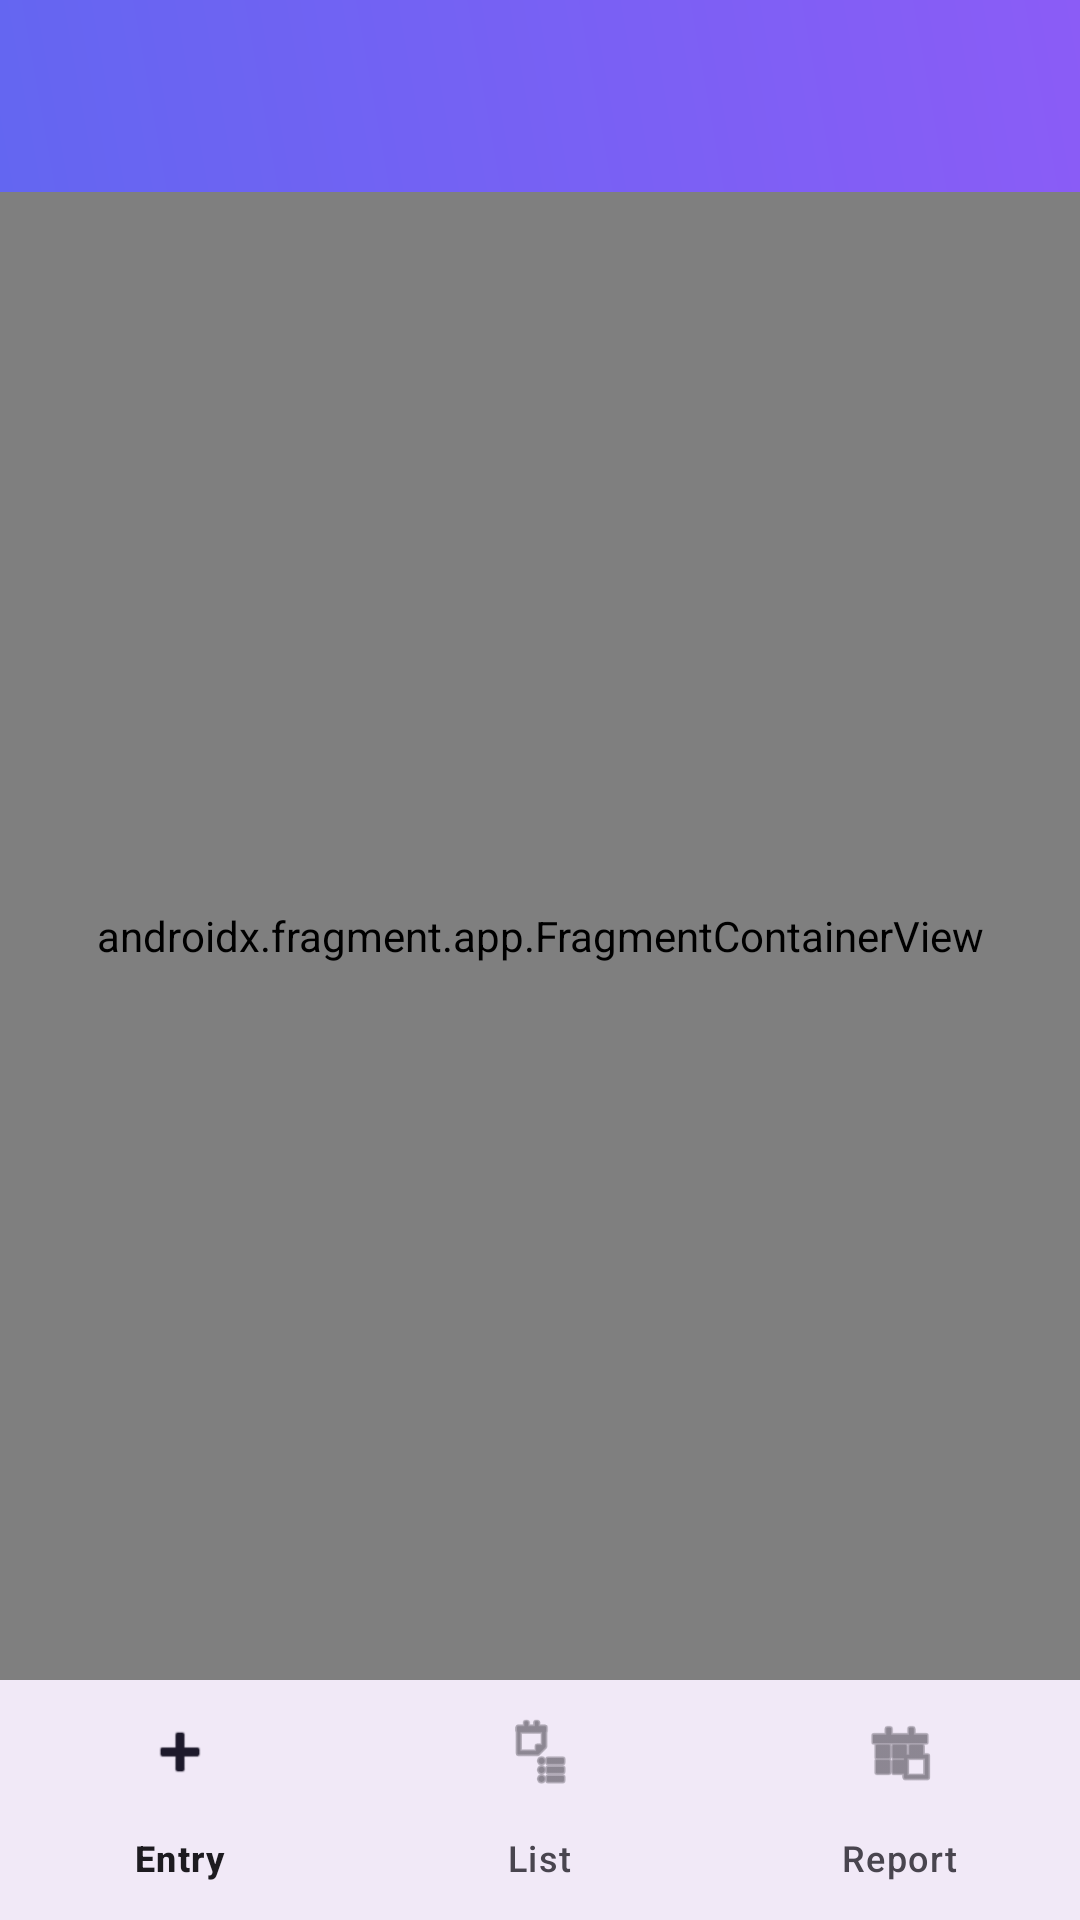

Produce the Android XML layout that renders to this screen, including the resource entries it uses.
<!-- AndroidManifest.xml: application theme Theme.Xpense -->
<!-- res/layout/activity_main.xml -->
<?xml version="1.0" encoding="utf-8"?>
<androidx.constraintlayout.widget.ConstraintLayout
    xmlns:android="http://schemas.android.com/apk/res/android"
    xmlns:app="http://schemas.android.com/apk/res-auto"
    android:layout_width="match_parent"
    android:fitsSystemWindows="false"
    android:layout_height="match_parent">

    
    <com.google.android.material.appbar.AppBarLayout
        android:id="@+id/appBar"
        android:layout_width="match_parent"
        android:layout_height="wrap_content"
        app:layout_constraintLeft_toLeftOf="parent"
        app:layout_constraintTop_toTopOf="parent"
        app:layout_constraintRight_toRightOf="parent"
        android:background="@drawable/bg_appbar_gradient"
        app:liftOnScroll="false">

        <com.google.android.material.appbar.MaterialToolbar
            android:id="@+id/toolbar"
            android:layout_width="match_parent"
            android:layout_height="?attr/actionBarSize"
            app:titleTextColor="?attr/colorOnPrimary"
            app:navigationIconTint="?attr/colorOnPrimary" />

    </com.google.android.material.appbar.AppBarLayout>

    
    <androidx.fragment.app.FragmentContainerView
        android:id="@+id/nav_host_fragment"
        android:name="androidx.navigation.fragment.NavHostFragment"
        android:layout_width="0dp"
        android:layout_height="0dp"
        android:background="?attr/colorSurface"
        app:defaultNavHost="true"
        app:navGraph="@navigation/nav_graph"
        app:layout_constraintTop_toBottomOf="@id/appBar"
        app:layout_constraintBottom_toTopOf="@id/bottomNav"
        app:layout_constraintStart_toStartOf="parent"
        app:layout_constraintEnd_toEndOf="parent" />

    
    <com.google.android.material.bottomnavigation.BottomNavigationView
        android:id="@+id/bottomNav"
        android:layout_width="0dp"
        android:layout_height="wrap_content"
        android:background="?attr/colorSurface"
        app:menu="@menu/bottom_nav_menu"
        app:layout_constraintBottom_toBottomOf="parent"
        app:layout_constraintStart_toStartOf="parent"
        app:layout_constraintEnd_toEndOf="parent" />

</androidx.constraintlayout.widget.ConstraintLayout>
<!-- resources referenced by this layout -->
<resources>
  <!-- drawable bg_appbar_gradient (drawable) -->
  <?xml version="1.0" encoding="utf-8"?>
  <shape xmlns:android="http://schemas.android.com/apk/res/android"
      android:shape="rectangle">
      
      <gradient
          android:startColor="@color/md_theme_primary"
          android:endColor="@color/md_theme_secondary"
          android:angle="45" />
      
      <corners android:radius="0dp" />
      
  </shape>
  <style name="Theme.Xpense" parent="Base.Theme.Xpense" />
  <color name="md_theme_primary">#6366F1</color>
  <color name="md_theme_secondary">#8B5CF6</color>
  <style name="Base.Theme.Xpense" parent="Theme.Material3.DayNight.NoActionBar">
          
          
      </style>
</resources>
